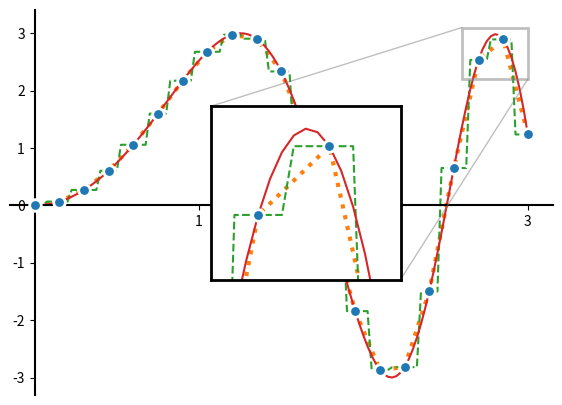

Python code for this plot: (Note: this script raises an exception after producing the figure.)
import matplotlib.pyplot as plt
import numpy as np
from scipy.interpolate import interp1d

np.random.seed(150)

x_data = np.linspace(0, 3, num=21)
y_data = 3 * np.sin(x_data ** 2)  # + np.random.normal(size=20)

fig, ax = plt.subplots(figsize=(7, 5))

ax_in = ax.inset_axes([0.37, 0.3, 0.35, 0.45])

x_new = np.linspace(0, 3, num=121)

for ax_ in [ax, ax_in]:
    # ax_.scatter(x_data, y_data, s=50, color="w", zorder=3)
    ax_.scatter(x_data, y_data, zorder=4, s=70, edgecolor="w", lw=2)

    f_l = interp1d(x_data, y_data)
    l_ = ax_.plot(x_new, f_l(x_new), "C1:", lw="3", label="linear")

    f_n = interp1d(x_data, y_data, kind="nearest")
    n_ = ax_.plot(x_new, f_n(x_new), "C2--", label="nearest")

    f_c = interp1d(x_data, y_data, kind="cubic")
    c_ = ax_.plot(x_new, f_c(x_new), "C3", label="cubic")

ax_in.set_xlim((2.6, 3))
ax_in.set_ylim((2.2, 3.1))
ax_in.xaxis.set_major_locator(plt.NullLocator())
ax_in.yaxis.set_major_locator(plt.NullLocator())
for s in ax_in.spines.values():
    s.set_linewidth(2)

ax.indicate_inset_zoom(ax_in, lw=2)

for ax_ in [ax]:

    for s in ax_.spines.values():
        s.set_linewidth(1.5)

    ax_.spines["top"].set_visible(False)
    ax_.spines["right"].set_visible(False)
    ax_.spines["left"].set_position("zero")
    ax_.spines["bottom"].set_position("zero")

    ax.xaxis.set_major_locator(plt.FixedLocator([1, 2, 3]))

    for tick in ax_.xaxis.get_major_ticks() + ax_.yaxis.get_major_ticks():
        tick.label.set_fontsize(16)
        tick.label.set_fontname("Ubuntu")

ax.legend(
    sum([l_, n_, c_], []),
    ['kind="linear"', 'kind="nearest"', 'kind="cubic"'],
    loc=(0.1, 0),
    prop={
        "family": "Ubuntu",
        "size": 15,
    },
    borderpad=0.5,
)

fig.savefig("fig01.png", bbox_inches="tight")

plt.show()
